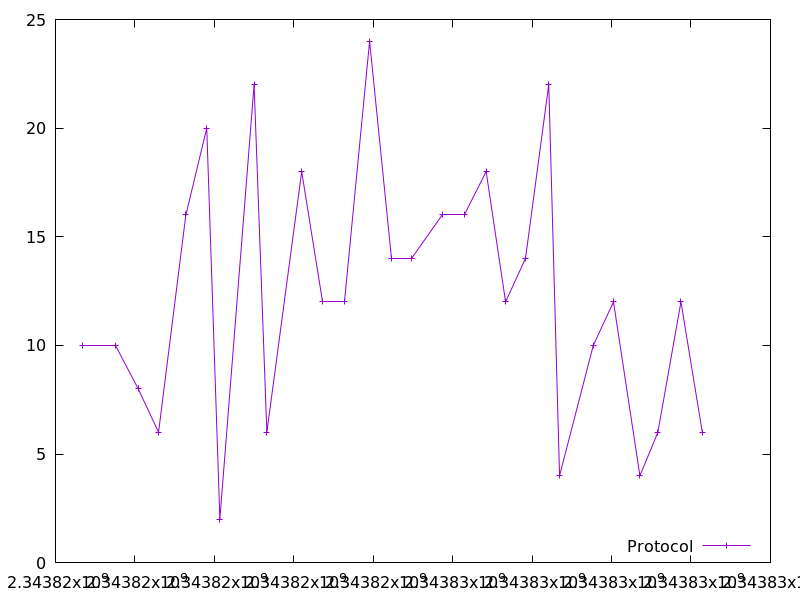

Source data for this figure (header and first rows):
2343816691.129757, 10.0
2343817515, 10.0
2343818082, 8.0
2343818595, 6.0
2343819281, 16.0
2343819807, 20.0
2343820137, 2.0
2343821000, 22.0
2343821321, 6.0
2343822198, 18.0
2343822717, 12.0
2343823281, 12.0
2343823907, 24.0
2343824467, 14.0
2343824968, 14.0
2343825748, 16.0
2343826285, 16.0
2343826843, 18.0
2343827332, 12.0
2343827833, 14.0
2343828418, 22.0
2343828690, 4.0
2343829540, 10.0
2343830048, 12.0
2343830714, 4.0
2343831166, 6.0
2343831746, 12.0
2343832284, 6.0
